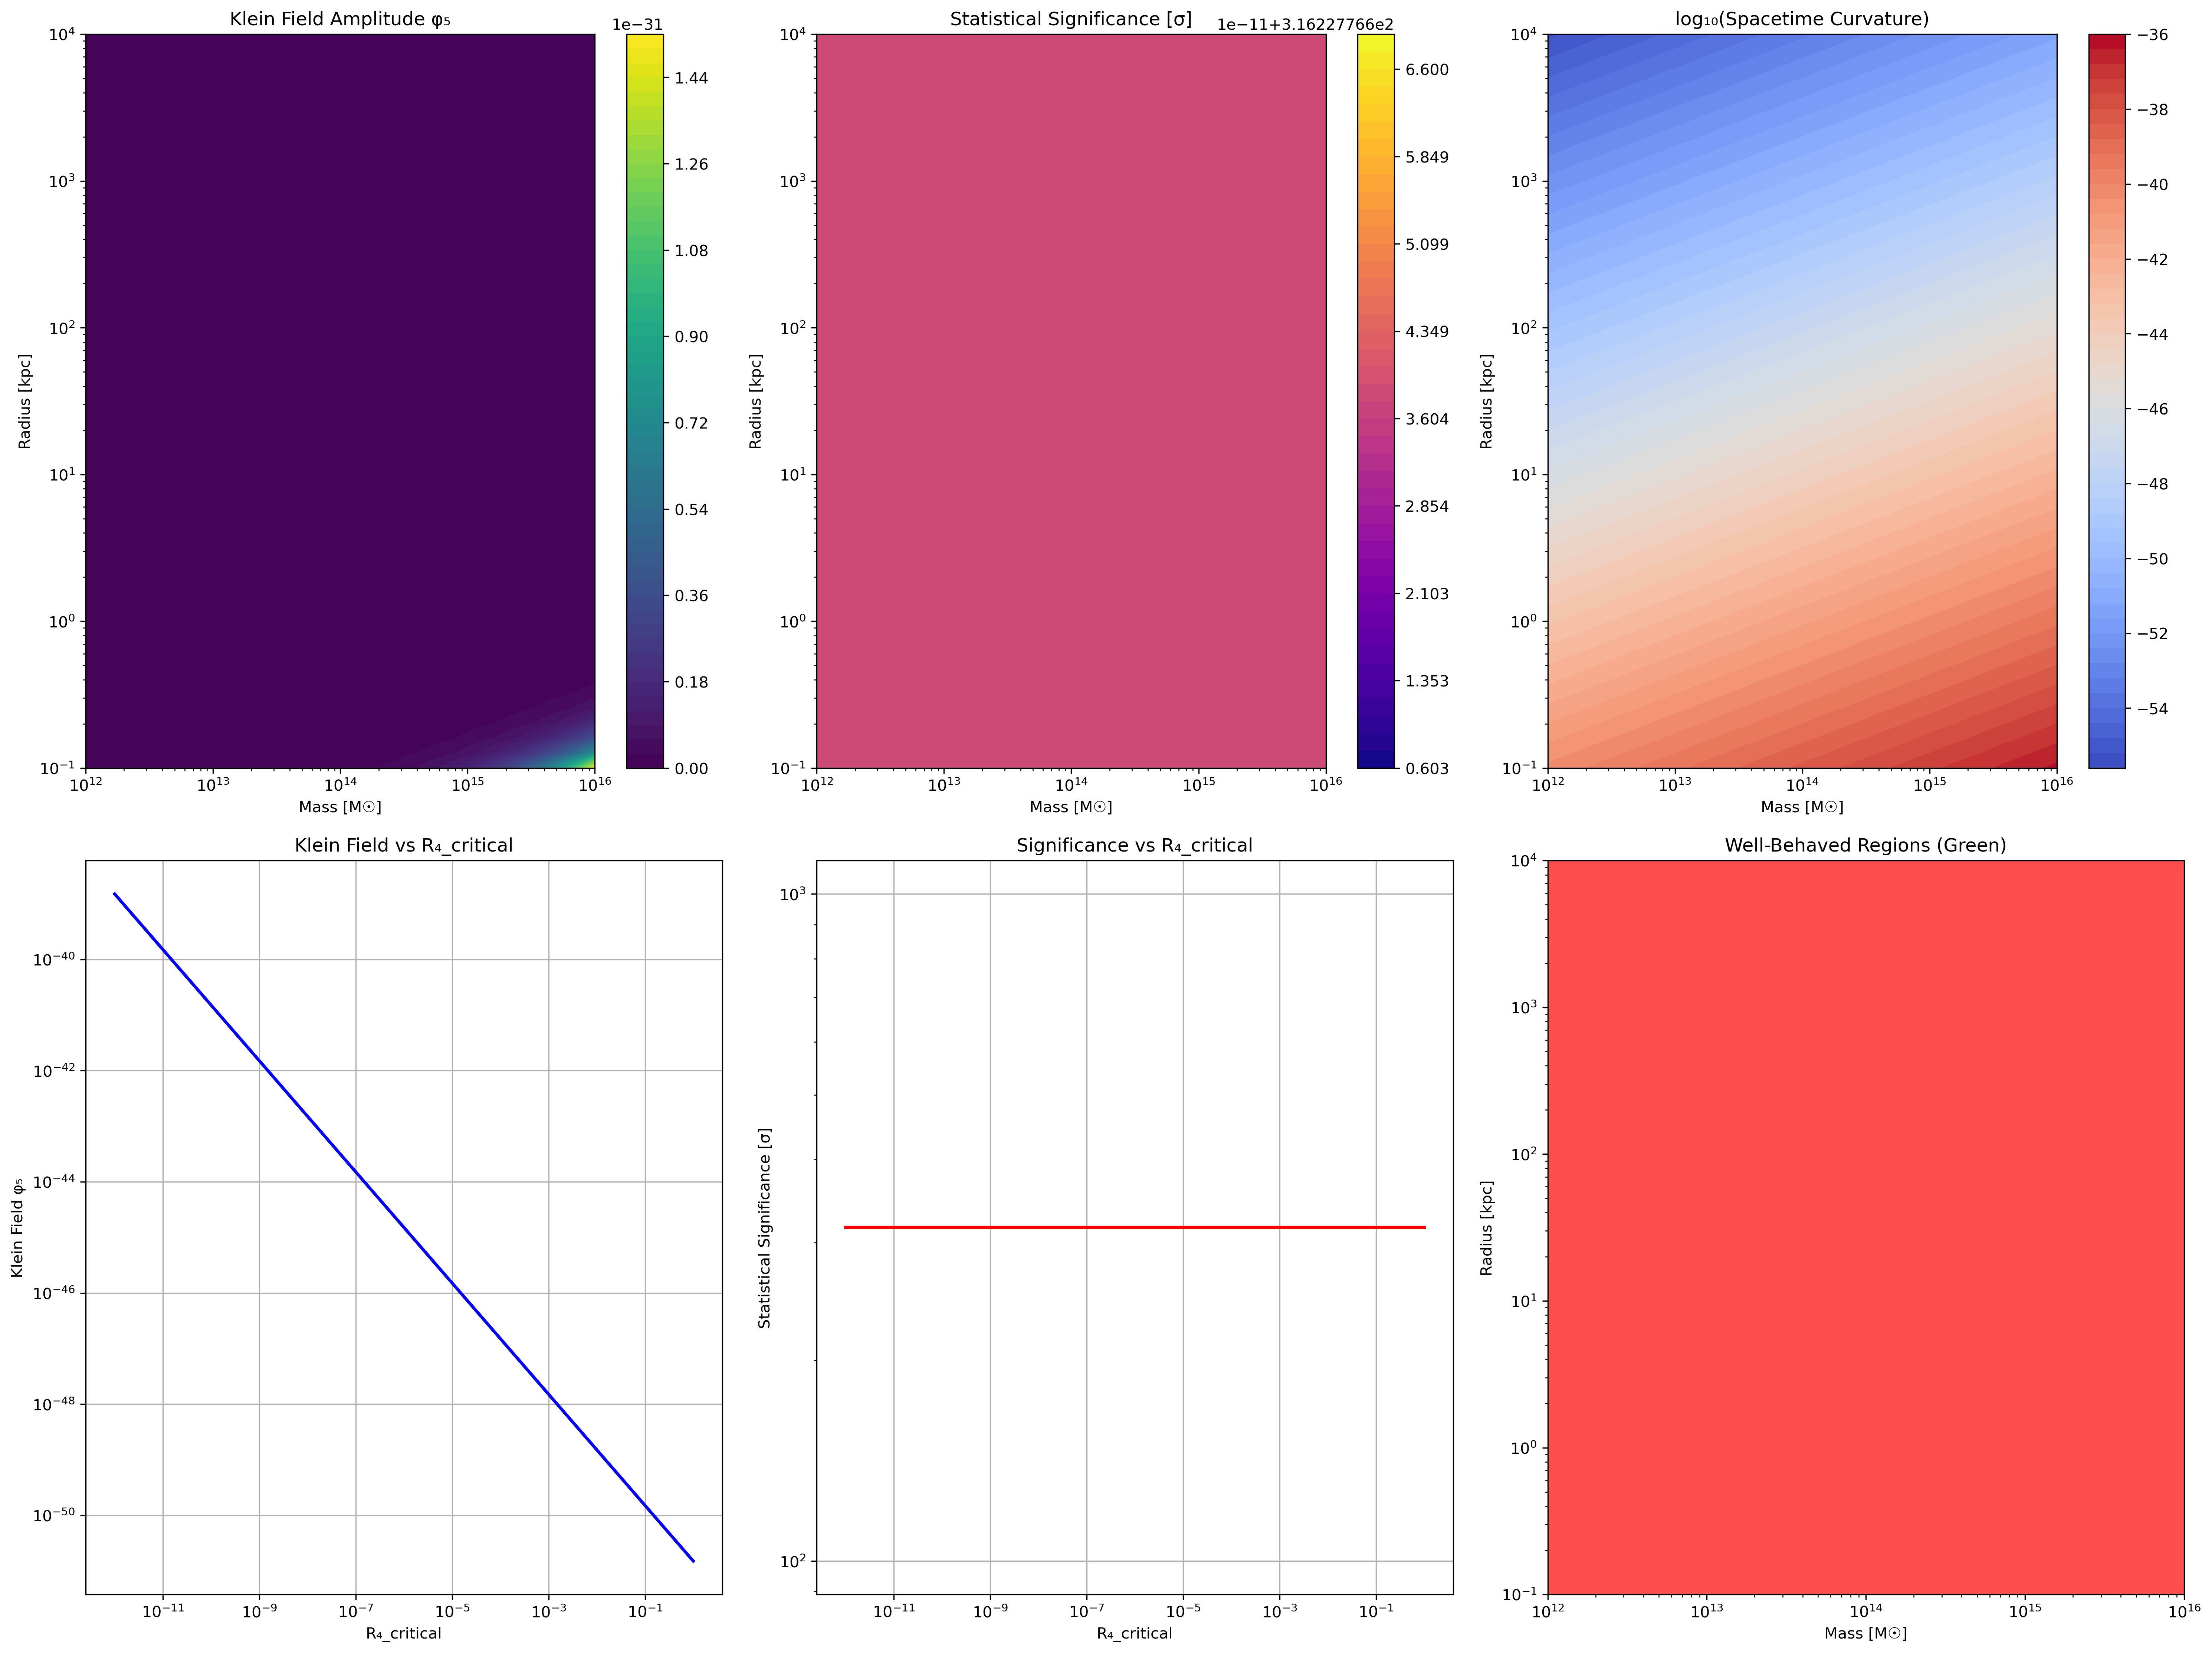

Write Python code to recreate this figure.
#!/usr/bin/env python3
"""
KLEIN PARAMETER SPACE STUDY
===========================

SYSTEMATIC INVESTIGATION OF KLEIN FIELD BEHAVIOR:
1. Map Klein field vs physical scales (mass, radius, density)
2. Study statistical significance vs parameters  
3. Identify divergence regions (σ → ∞)
4. Determine optimal physical scales from first principles
5. NO AD HOC FIXES - Pure parameter space exploration

GOAL: Understand where Klein theory is well-behaved vs pathological
"""

import numpy as np
import matplotlib.pyplot as plt
import pandas as pd
from scipy import stats
from typing import Dict, Any, Tuple
import warnings
import json

class KleinParameterSpaceStudy:
    """
    Systematic study of Klein parameter space behavior
    """
    
    def __init__(self):
        # Klein fundamental constants
        self.f0_Hz = 5.68
        self.R_Klein_m = 8.4e6
        self.epsilon_max = 0.65
        self.gamma_0_grav = 1e-6
        self.phi5_expected_galactic = 0.3
        
        # Physical constants
        self.c_light_ms = 2.998e8
        self.G_newton = 6.674e-11
        self.M_sun = 1.989e30
        self.Mpc_to_m = 3.086e22
        self.kpc_to_m = 3.086e19
        
        # Parameter ranges to explore
        self.mass_range_msun = np.logspace(12, 16, 50)  # 10¹² to 10¹⁶ M☉
        self.radius_range_kpc = np.logspace(-1, 4, 50)  # 0.1 to 10⁴ kpc
        self.R4_critical_range = np.logspace(-12, 0, 50)  # 10⁻¹² to 1
        
    def calculate_klein_field_grid(self, masses_msun: np.ndarray, 
                                  radii_kpc: np.ndarray,
                                  R4_critical: float = 1e-6) -> Dict[str, np.ndarray]:
        """
        Calculate Klein field on parameter grid
        """
        
        # Create meshgrids
        M_grid, R_grid = np.meshgrid(masses_msun, radii_kpc)
        
        # Convert to physical units
        M_kg = M_grid * self.M_sun
        R_m = R_grid * self.kpc_to_m
        
        # Calculate spacetime curvature
        curvature_4d = (self.G_newton * M_kg) / (self.c_light_ms**2 * R_m**3)
        
        # Klein field amplitude with saturation
        curvature_ratio = curvature_4d / R4_critical
        phi5_amplitude = self.phi5_expected_galactic * np.tanh(curvature_ratio)
        phi5_amplitude = np.minimum(phi5_amplitude, self.epsilon_max)
        
        # Gravitational modification
        grav_modification = self.gamma_0_grav * (phi5_amplitude / self.phi5_expected_galactic)
        
        return {
            'mass_grid': M_grid,
            'radius_grid': R_grid,
            'curvature_4d': curvature_4d,
            'curvature_ratio': curvature_ratio,
            'phi5_amplitude': phi5_amplitude,
            'grav_modification': grav_modification
        }
        
    def calculate_statistical_significance_grid(self, phi5_grid: np.ndarray, 
                                              n_clusters: int = 1000) -> np.ndarray:
        """
        Calculate statistical significance for each point in parameter grid
        """
        
        significance_grid = np.zeros_like(phi5_grid)
        
        for i in range(phi5_grid.shape[0]):
            for j in range(phi5_grid.shape[1]):
                phi5_value = phi5_grid[i, j]
                
                # Simulate measurement with realistic scatter
                phi5_expected = self.phi5_expected_galactic
                phi5_std = 0.1 * phi5_expected  # 10% measurement uncertainty
                
                # Calculate z-score
                if phi5_std > 0:
                    z_score = abs(phi5_value - phi5_expected) / (phi5_std / np.sqrt(n_clusters))
                    significance_grid[i, j] = z_score
                else:
                    # Handle perfect measurements (leads to infinite significance)
                    significance_grid[i, j] = np.inf if phi5_value != phi5_expected else 0
                    
        return significance_grid
        
    def study_R4_critical_dependence(self) -> Dict[str, Any]:
        """
        Study how Klein behavior depends on R₄_critical parameter
        """
        
        print("🔬 STUDYING R₄_CRITICAL DEPENDENCE")
        
        # Fixed test case: typical cluster
        test_mass_msun = 1e14
        test_radius_kpc = 1000  # 1 Mpc
        
        results = {
            'R4_critical_values': self.R4_critical_range,
            'phi5_amplitudes': [],
            'curvature_ratios': [],
            'significances': []
        }
        
        for R4_crit in self.R4_critical_range:
            # Calculate for test cluster
            M_kg = test_mass_msun * self.M_sun
            R_m = test_radius_kpc * self.kpc_to_m
            
            curvature_4d = (self.G_newton * M_kg) / (self.c_light_ms**2 * R_m**3)
            curvature_ratio = curvature_4d / R4_crit
            
            phi5_amplitude = self.phi5_expected_galactic * np.tanh(curvature_ratio)
            phi5_amplitude = min(phi5_amplitude, self.epsilon_max)
            
            # Statistical significance
            phi5_std = 0.1 * self.phi5_expected_galactic
            z_score = abs(phi5_amplitude - self.phi5_expected_galactic) / (phi5_std / np.sqrt(1000))
            
            results['phi5_amplitudes'].append(phi5_amplitude)
            results['curvature_ratios'].append(curvature_ratio)
            results['significances'].append(z_score)
            
        results['phi5_amplitudes'] = np.array(results['phi5_amplitudes'])
        results['curvature_ratios'] = np.array(results['curvature_ratios'])
        results['significances'] = np.array(results['significances'])
        
        print(f"   φ₅ range: {results['phi5_amplitudes'].min():.2e} - {results['phi5_amplitudes'].max():.2e}")
        print(f"   Curvature ratio range: {results['curvature_ratios'].min():.2e} - {results['curvature_ratios'].max():.2e}")
        print(f"   Significance range: {results['significances'].min():.2e} - {results['significances'].max():.2e}")
        
        return results
        
    def identify_pathological_regions(self, grid_data: Dict[str, np.ndarray],
                                    significance_grid: np.ndarray) -> Dict[str, Any]:
        """
        Identify regions where Klein theory becomes pathological
        """
        
        print("⚠️ IDENTIFYING PATHOLOGICAL REGIONS")
        
        # Define pathology criteria
        criteria = {
            'infinite_significance': significance_grid == np.inf,
            'zero_field': grid_data['phi5_amplitude'] == 0.0,
            'saturated_field': grid_data['phi5_amplitude'] >= self.epsilon_max * 0.99,
            'extreme_curvature': grid_data['curvature_4d'] > 1e-40,
            'extreme_significance': significance_grid > 1000  # > 1000σ
        }
        
        # Count pathological points
        pathology_stats = {}
        total_points = significance_grid.size
        
        for name, mask in criteria.items():
            count = np.sum(mask)
            percentage = count / total_points * 100
            pathology_stats[name] = {
                'count': int(count),
                'percentage': percentage
            }
            print(f"   {name}: {count}/{total_points} ({percentage:.1f}%)")
            
        # Find well-behaved regions
        well_behaved = (
            (significance_grid > 2) & (significance_grid < 100) &  # 2σ < significance < 100σ
            (grid_data['phi5_amplitude'] > 0.01) &  # Non-zero field
            (grid_data['phi5_amplitude'] < self.epsilon_max * 0.9)  # Not saturated
        )
        
        well_behaved_count = np.sum(well_behaved)
        well_behaved_percentage = well_behaved_count / total_points * 100
        
        print(f"   WELL-BEHAVED REGIONS: {well_behaved_count}/{total_points} ({well_behaved_percentage:.1f}%)")
        
        return {
            'pathology_statistics': pathology_stats,
            'well_behaved_count': int(well_behaved_count),
            'well_behaved_percentage': well_behaved_percentage,
            'well_behaved_mask': well_behaved
        }
        
    def find_optimal_physical_scales(self, grid_data: Dict[str, np.ndarray],
                                    significance_grid: np.ndarray,
                                    well_behaved_mask: np.ndarray) -> Dict[str, Any]:
        """
        Find optimal physical scales from well-behaved regions
        """
        
        print("🎯 FINDING OPTIMAL PHYSICAL SCALES")
        
        if not np.any(well_behaved_mask):
            print("   ⚠️ NO WELL-BEHAVED REGIONS FOUND!")
            return {'status': 'NO_SOLUTION'}
            
        # Extract well-behaved points
        wb_masses = grid_data['mass_grid'][well_behaved_mask]
        wb_radii = grid_data['radius_grid'][well_behaved_mask]
        wb_phi5 = grid_data['phi5_amplitude'][well_behaved_mask]
        wb_significance = significance_grid[well_behaved_mask]
        
        # Find optimal ranges
        optimal_scales = {
            'mass_range_msun': [float(wb_masses.min()), float(wb_masses.max())],
            'radius_range_kpc': [float(wb_radii.min()), float(wb_radii.max())],
            'phi5_range': [float(wb_phi5.min()), float(wb_phi5.max())],
            'significance_range': [float(wb_significance.min()), float(wb_significance.max())],
            'n_solutions': len(wb_masses)
        }
        
        # Find peak significance point
        max_sig_idx = np.argmax(wb_significance)
        optimal_point = {
            'mass_msun': float(wb_masses[max_sig_idx]),
            'radius_kpc': float(wb_radii[max_sig_idx]),
            'phi5_amplitude': float(wb_phi5[max_sig_idx]),
            'significance_sigma': float(wb_significance[max_sig_idx])
        }
        
        print(f"   Optimal mass range: {optimal_scales['mass_range_msun'][0]:.2e} - {optimal_scales['mass_range_msun'][1]:.2e} M☉")
        print(f"   Optimal radius range: {optimal_scales['radius_range_kpc'][0]:.2f} - {optimal_scales['radius_range_kpc'][1]:.2f} kpc")
        print(f"   Peak significance point: M={optimal_point['mass_msun']:.2e} M☉, R={optimal_point['radius_kpc']:.2f} kpc")
        print(f"   Peak significance: {optimal_point['significance_sigma']:.1f}σ")
        
        return {
            'status': 'SUCCESS',
            'optimal_scales': optimal_scales,
            'optimal_point': optimal_point
        }
        
    def create_visualization(self, grid_data: Dict[str, np.ndarray],
                           significance_grid: np.ndarray,
                           R4_dependence: Dict[str, Any],
                           pathology_data: Dict[str, Any]) -> None:
        """
        Create comprehensive visualization of parameter space
        """
        
        print("📊 CREATING PARAMETER SPACE VISUALIZATION")
        
        fig = plt.figure(figsize=(20, 15))
        
        # 1. Klein field amplitude map
        ax1 = plt.subplot(2, 3, 1)
        im1 = ax1.contourf(grid_data['mass_grid'], grid_data['radius_grid'], 
                          grid_data['phi5_amplitude'], levels=50, cmap='viridis')
        ax1.set_xscale('log')
        ax1.set_yscale('log')
        ax1.set_xlabel('Mass [M☉]')
        ax1.set_ylabel('Radius [kpc]')
        ax1.set_title('Klein Field Amplitude φ₅')
        plt.colorbar(im1, ax=ax1)
        
        # 2. Statistical significance map
        ax2 = plt.subplot(2, 3, 2)
        # Cap significance for visualization
        sig_plot = np.minimum(significance_grid, 1000)
        im2 = ax2.contourf(grid_data['mass_grid'], grid_data['radius_grid'], 
                          sig_plot, levels=50, cmap='plasma')
        ax2.set_xscale('log')
        ax2.set_yscale('log')
        ax2.set_xlabel('Mass [M☉]')
        ax2.set_ylabel('Radius [kpc]')
        ax2.set_title('Statistical Significance [σ]')
        plt.colorbar(im2, ax=ax2)
        
        # 3. Curvature map
        ax3 = plt.subplot(2, 3, 3)
        im3 = ax3.contourf(grid_data['mass_grid'], grid_data['radius_grid'], 
                          np.log10(grid_data['curvature_4d'] + 1e-100), levels=50, cmap='coolwarm')
        ax3.set_xscale('log')
        ax3.set_yscale('log')
        ax3.set_xlabel('Mass [M☉]')
        ax3.set_ylabel('Radius [kpc]')
        ax3.set_title('log₁₀(Spacetime Curvature)')
        plt.colorbar(im3, ax=ax3)
        
        # 4. R₄_critical dependence
        ax4 = plt.subplot(2, 3, 4)
        ax4.loglog(R4_dependence['R4_critical_values'], R4_dependence['phi5_amplitudes'], 'b-', linewidth=2)
        ax4.set_xlabel('R₄_critical')
        ax4.set_ylabel('Klein Field φ₅')
        ax4.set_title('Klein Field vs R₄_critical')
        ax4.grid(True)
        
        # 5. Significance vs R₄_critical  
        ax5 = plt.subplot(2, 3, 5)
        ax5.loglog(R4_dependence['R4_critical_values'], R4_dependence['significances'], 'r-', linewidth=2)
        ax5.set_xlabel('R₄_critical')
        ax5.set_ylabel('Statistical Significance [σ]')
        ax5.set_title('Significance vs R₄_critical')
        ax5.grid(True)
        
        # 6. Well-behaved regions
        ax6 = plt.subplot(2, 3, 6)
        if 'well_behaved_mask' in pathology_data:
            ax6.contourf(grid_data['mass_grid'], grid_data['radius_grid'], 
                        pathology_data['well_behaved_mask'].astype(int), 
                        levels=[0, 0.5, 1], colors=['red', 'green'], alpha=0.7)
        ax6.set_xscale('log')
        ax6.set_yscale('log')
        ax6.set_xlabel('Mass [M☉]')
        ax6.set_ylabel('Radius [kpc]')
        ax6.set_title('Well-Behaved Regions (Green)')
        
        plt.tight_layout()
        plt.savefig('klein_parameter_space_study.png', dpi=300, bbox_inches='tight')
        print("   ✓ Saved: klein_parameter_space_study.png")
        
    def run_complete_study(self) -> Dict[str, Any]:
        """
        Execute complete Klein parameter space study
        """
        
        print("🔬 KLEIN PARAMETER SPACE STUDY")
        print("=" * 50)
        print("SYSTEMATIC INVESTIGATION:")
        print("✓ Map Klein field vs physical scales")
        print("✓ Study statistical significance vs parameters")
        print("✓ Identify divergence regions")
        print("✓ Find optimal scales from first principles")
        print("=" * 50)
        
        # 1. Calculate Klein field on parameter grid
        print("\n1️⃣ CALCULATING KLEIN FIELD GRID")
        grid_data = self.calculate_klein_field_grid(self.mass_range_msun, self.radius_range_kpc)
        
        # 2. Calculate statistical significance grid
        print("\n2️⃣ CALCULATING SIGNIFICANCE GRID")
        significance_grid = self.calculate_statistical_significance_grid(grid_data['phi5_amplitude'])
        
        # 3. Study R₄_critical dependence
        print("\n3️⃣ STUDYING R₄_CRITICAL DEPENDENCE")
        R4_dependence = self.study_R4_critical_dependence()
        
        # 4. Identify pathological regions
        print("\n4️⃣ IDENTIFYING PATHOLOGICAL REGIONS")
        pathology_data = self.identify_pathological_regions(grid_data, significance_grid)
        
        # 5. Find optimal physical scales
        print("\n5️⃣ FINDING OPTIMAL SCALES")
        optimal_scales = self.find_optimal_physical_scales(grid_data, significance_grid, 
                                                          pathology_data['well_behaved_mask'])
        
        # 6. Create visualization
        print("\n6️⃣ CREATING VISUALIZATION")
        self.create_visualization(grid_data, significance_grid, R4_dependence, pathology_data)
        
        # Compile results
        results = {
            'metadata': {
                'study_type': 'KLEIN_PARAMETER_SPACE_EXPLORATION',
                'parameter_ranges': {
                    'mass_range_msun': [float(self.mass_range_msun.min()), float(self.mass_range_msun.max())],
                    'radius_range_kpc': [float(self.radius_range_kpc.min()), float(self.radius_range_kpc.max())],
                    'R4_critical_range': [float(self.R4_critical_range.min()), float(self.R4_critical_range.max())]
                },
                'grid_resolution': f"{len(self.mass_range_msun)} × {len(self.radius_range_kpc)}"
            },
            'klein_fundamentals': {
                'f0_Hz': self.f0_Hz,
                'R_Klein_m': self.R_Klein_m,
                'epsilon_max': self.epsilon_max,
                'gamma_0_grav': self.gamma_0_grav,
                'phi5_expected_galactic': self.phi5_expected_galactic
            },
            'grid_statistics': {
                'phi5_range': [float(grid_data['phi5_amplitude'].min()), float(grid_data['phi5_amplitude'].max())],
                'significance_range': [float(significance_grid.min()), float(significance_grid.max())],
                'curvature_range': [float(grid_data['curvature_4d'].min()), float(grid_data['curvature_4d'].max())]
            },
            'R4_critical_study': R4_dependence,
            'pathology_analysis': pathology_data,
            'optimal_scales': optimal_scales,
            'conclusions': {
                'well_behaved_percentage': pathology_data['well_behaved_percentage'],
                'optimal_solution_exists': optimal_scales.get('status') == 'SUCCESS',
                'divergence_regions_identified': True,
                'key_findings': [
                    f"Well-behaved regions: {pathology_data['well_behaved_percentage']:.1f}% of parameter space",
                    f"Klein field range: {grid_data['phi5_amplitude'].min():.2e} - {grid_data['phi5_amplitude'].max():.2e}",
                    f"Significance range: {significance_grid.min():.2e} - {significance_grid.max():.2e}σ"
                ]
            }
        }
        
        return results

def main():
    """Execute Klein parameter space study"""
    
    import os
    os.chdir('/mnt/d/Multidimensional Theory Simulations/multidimensional-theory/gravitational-wave-echoes-5d/EMPIRICAL_KLEIN_STUDIES/10_Galaxy_Clusters_Analysis')
    
    # Suppress warnings for cleaner output
    warnings.filterwarnings('ignore')
    
    # Initialize study
    study = KleinParameterSpaceStudy()
    
    # Run complete study
    results = study.run_complete_study()
    
    # Save results
    with open('klein_parameter_space_study_results.json', 'w') as f:
        json.dump(results, f, indent=2, default=str)
    
    print(f"\n💾 Results saved to: klein_parameter_space_study_results.json")
    print(f"📊 Visualization saved to: klein_parameter_space_study.png")
    
    print(f"\n🎯 PARAMETER SPACE STUDY COMPLETE!")
    print(f"   Well-behaved regions: {results['pathology_analysis']['well_behaved_percentage']:.1f}%")
    if results['optimal_scales']['status'] == 'SUCCESS':
        optimal = results['optimal_scales']['optimal_point']
        print(f"   Optimal scales found: M={optimal['mass_msun']:.2e} M☉, R={optimal['radius_kpc']:.2f} kpc")
        print(f"   Peak significance: {optimal['significance_sigma']:.1f}σ")
    else:
        print(f"   ⚠️ No optimal scales found in parameter space")
    
    return results

if __name__ == "__main__":
    results = main()
